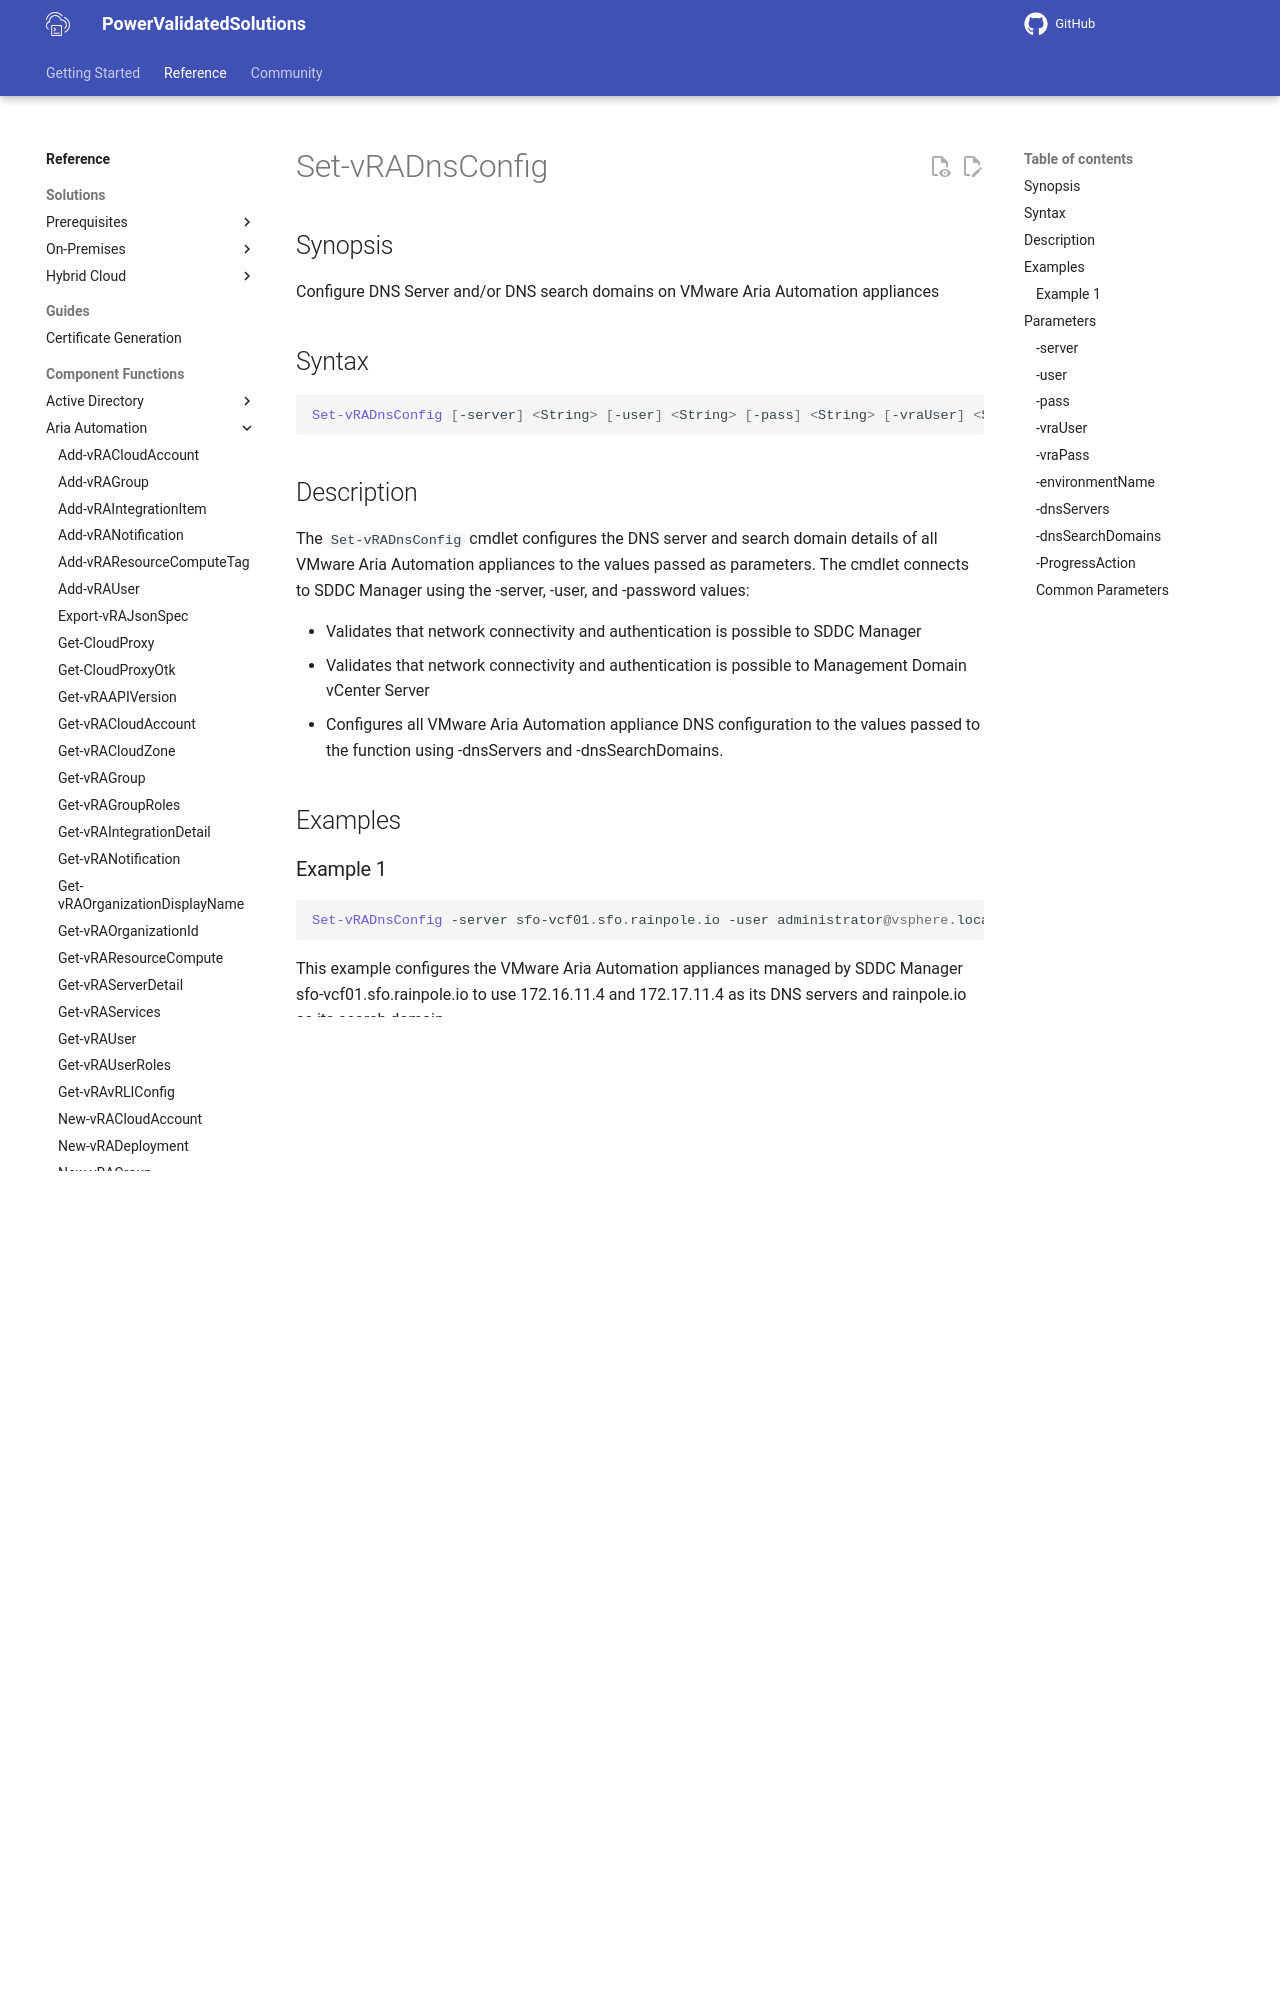

repository: vmware/power-validated-solutions-for-cloud-foundation · page: documentation/functions/aria-suite/aria-automation/Set-vRADnsConfig/index.html · generator: mkdocs

# Set-vRADnsConfig

## Synopsis

Configure DNS Server and/or DNS search domains on VMware Aria Automation appliances

## Syntax

```powershell
Set-vRADnsConfig [-server] <String> [-user] <String> [-pass] <String> [-vraUser] <String> [-vraPass] <String> [-environmentName] <String> [[-dnsServers] <String>] [[-dnsSearchDomains] <String>] [-ProgressAction <ActionPreference>] [<CommonParameters>]
```

## Description

The `Set-vRADnsConfig` cmdlet configures the DNS server and search domain details of all VMware Aria Automation appliances to the values passed as parameters.
The cmdlet connects to SDDC Manager using the -server, -user, and -password values:

- Validates that network connectivity and authentication is possible to SDDC Manager
- Validates that network connectivity and authentication is possible to Management Domain vCenter Server
- Configures all VMware Aria Automation appliance DNS configuration to the values passed to the function using
-dnsServers and -dnsSearchDomains.

## Examples

### Example 1

```powershell
Set-vRADnsConfig -server sfo-vcf01.sfo.rainpole.io -user administrator@vsphere.local -pass VMw@re1! -vraUser configadmin -vraPass VMw@re1! -environmentName xint-env -dnsServers "172.16.11.4 172.17.11.4" -dnsSearchDomains rainpole.io
```

This example configures the VMware Aria Automation appliances managed by SDDC Manager sfo-vcf01.sfo.rainpole.io to use 172.16.11.4 and 172.17.11.4 as its DNS servers and rainpole.io as its search domain.

## Parameters

### -server

The fully qualified domain name of the SDDC Manager.

```yaml
Type: String
Parameter Sets: (All)
Aliases:

Required: True
Position: 1
Default value: None
Accept pipeline input: False
Accept wildcard characters: False
```
